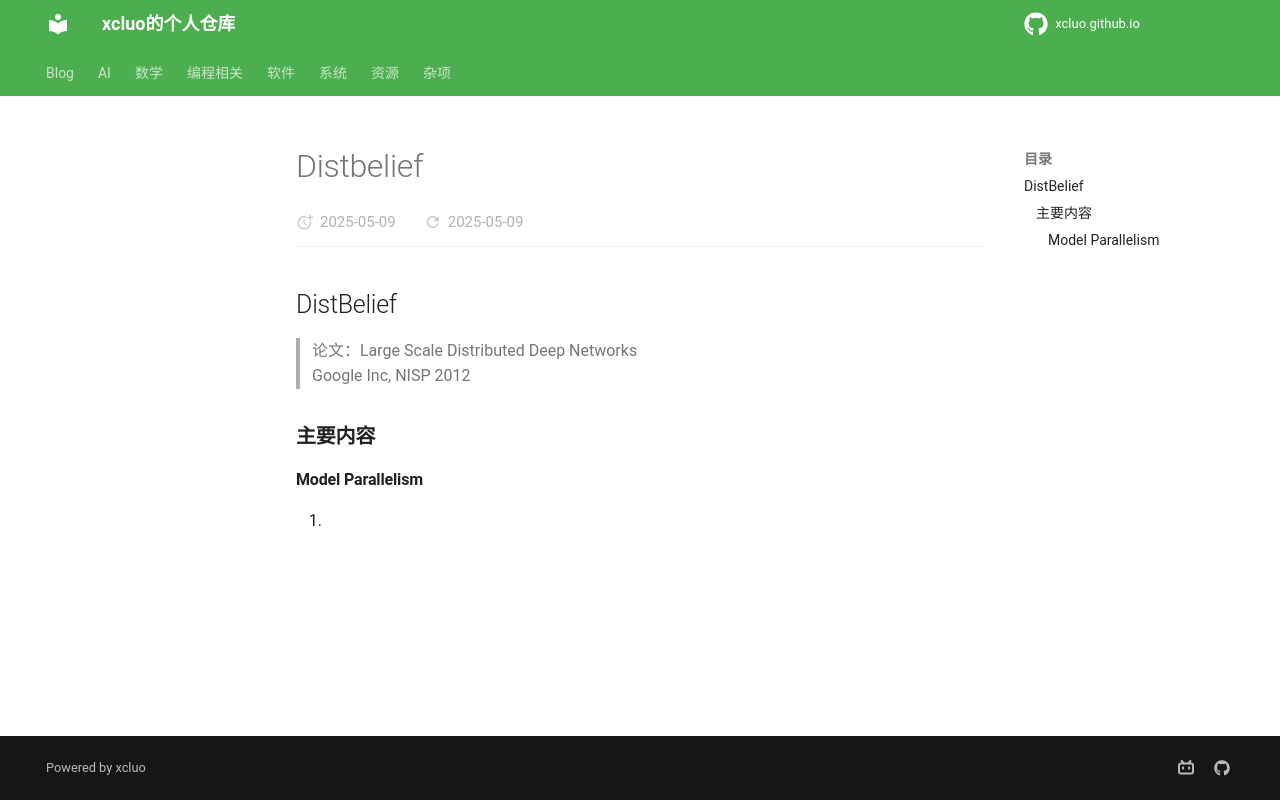

repository: xcluo/xcluo.github.io · page: AI/Paper_Reading/Trick/Efficiency_Speedup/Parallelism/distbelief.html · generator: mkdocs

## DistBelief
> 论文：Large Scale Distributed Deep Networks  
> Google Inc, NISP 2012

### 主要内容

#### Model Parallelism
1. 
